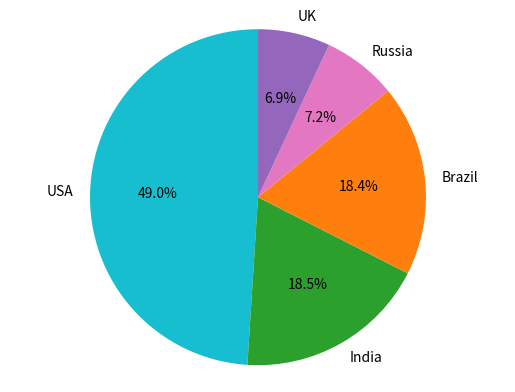

The matplotlib source for this figure:
#import the library first 
import matplotlib as plt
import numpy as np 

#deifne and print dictionary
number_of_cases = {'Country':'Total Cases','USA':29862124,'India':11285561,'Brazil':11205972,'Russia':4360823,'UK':4234924}
print(number_of_cases)

#Here is another way to print dictionary 
#use for-loop to print keys and values as in the tables
#This code was obtianed from https://blog.csdn.net/cyan20115/article/details/106548665
for k in number_of_cases:
    #in this case, k is defined as keys for this dictionasry automatically and so does 'v'
    #then print key and its corresponding value in order
    print(k,number_of_cases[k])

#Use the data to make a piechart
#These codes are adapted from the lecture PowerPoint, thanks for provide these useful examples.
#import the library for pie chart
#Note: only import matplotlib is nut enough for making piechart
import matplotlib.pyplot as py
#This definition represents the label of different color parts of the pie chart. 
labels = 'USA','India','Brazil','Russia','UK'
#This definition represents the size of each part, indicated by numbers, and also useful for calculating the percentage.
sizes = [29862124,11285561,11205972,4360823,4234924]
#This definition indicates that how long certian parts is away from the main part of pie chart.
explode = (0,0,0,0,0)
#Combine all indexs together then make a pie chart. 
#Note1: shadow indicates the shadow part of the pie chart (if True, then pie chart will have a shadow).
#Note2: startangle indicates the direction of the pie chart (i.e., if values changed, then the pie chart will rotate.).
#Note3: autpct is used to calculated percentage, and also label them on the pie chart.
#Note4: colors is used to change the color of pie chart.
py.pie(sizes,explode = explode, labels = labels, shadow = False, startangle = 90, autopct='%1.1F%%', colors = ['C9','C2','C1','C6','C4'])
#Make sure that x,y axis ahve the same scale
py.axis('equal')
#To show user the pie chart
py.show()

